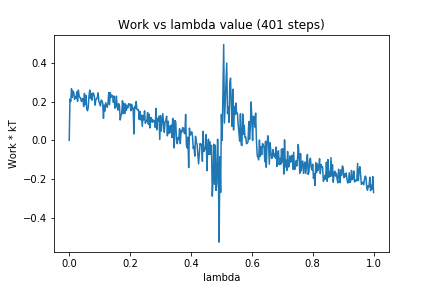

The data file committed next to this chart (first rows):
0, 0.0
1, 0.214
2, 0.201
3, 0.2674
4, 0.2218
5, 0.2552
6, 0.2471
7, 0.2117
8, 0.2269
9, 0.2175
10, 0.2506
11, 0.2017
12, 0.2604
13, 0.2313
14, 0.2207
15, 0.2192
16, 0.2016
17, 0.214
18, 0.2167
19, 0.1748
20, 0.2428
21, 0.1854
22, 0.232
23, 0.1635
24, 0.1531
25, 0.1702
26, 0.2312
27, 0.2604
28, 0.217
29, 0.2421
30, 0.208
31, 0.2452
32, 0.2431
33, 0.2286
34, 0.1822
35, 0.2124
36, 0.2139
37, 0.2237
38, 0.2459
39, 0.2002
40, 0.1919
41, 0.1786
42, 0.2085
43, 0.2053
44, 0.1931
45, 0.1143
46, 0.1828
47, 0.1516
48, 0.1944
49, 0.1818
50, 0.1706
51, 0.1946
52, 0.2478
53, 0.1845
54, 0.2464
55, 0.2228
56, 0.2339
57, 0.2314
58, 0.1965
59, 0.229
60, 0.1661
... 340 more rows
